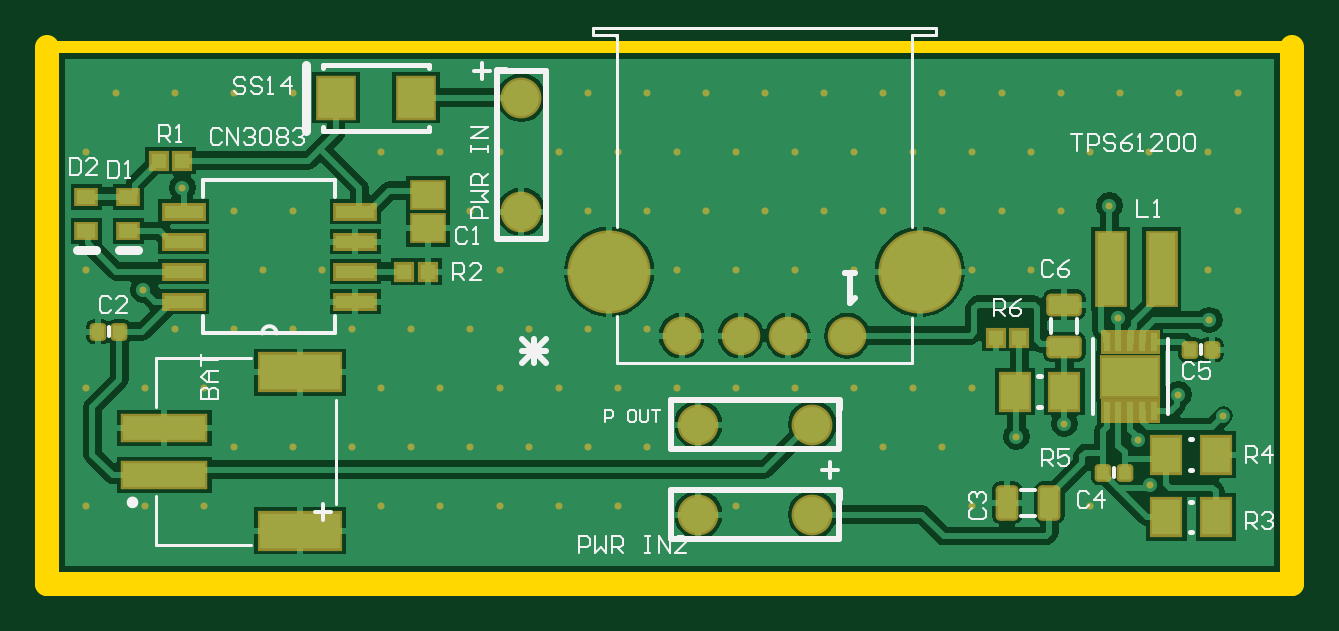
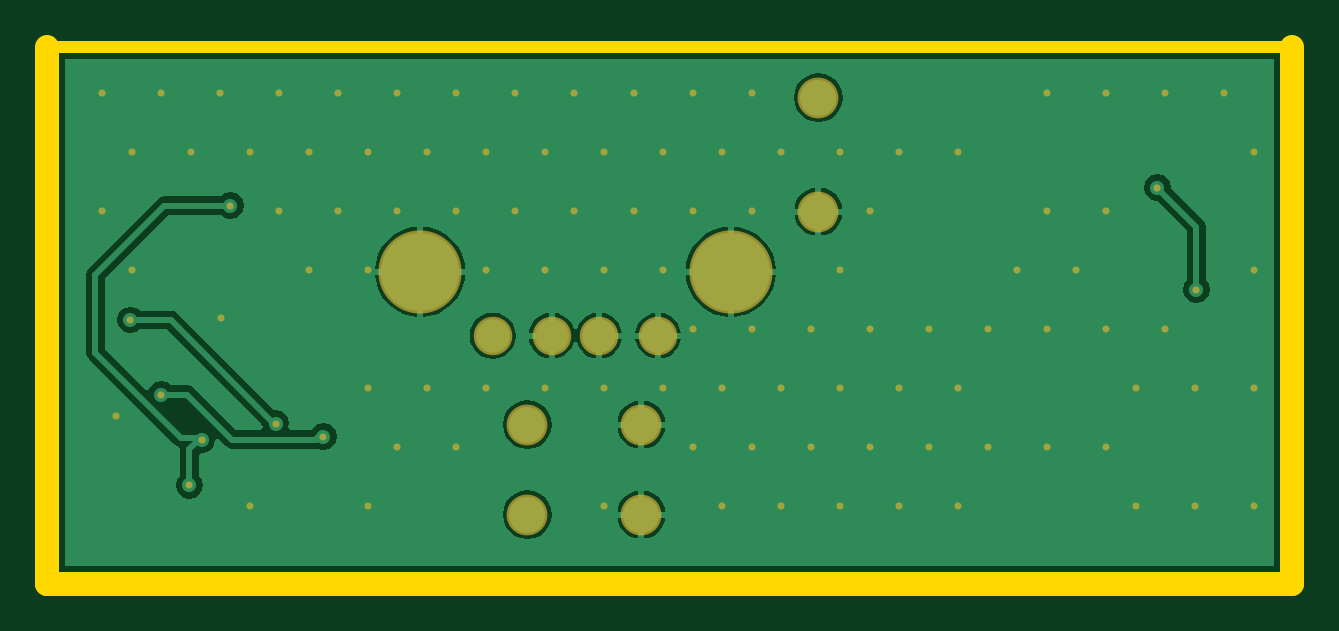
Circuit board: 10 layer files. Board 52.7 x 22.7 mm.
- bottom_copper: solarlipocharger.GBL (14352 bytes)
- bottom_silk: solarlipocharger.GBO (268 bytes)
- paste: solarlipocharger.GBP (266 bytes)
- bottom_mask: solarlipocharger.GBS (3112 bytes)
- outline: solarlipocharger.GKO (629 bytes)
- outline: solarlipocharger.GM1 (271 bytes)
- top_copper: solarlipocharger.GTL (28703 bytes)
- top_silk: solarlipocharger.GTO (10646 bytes)
- paste: solarlipocharger.GTP (2943 bytes)
- top_mask: solarlipocharger.GTS (5784 bytes)

=== bottom_copper: solarlipocharger.GBL (14352 bytes, source omitted) ===
=== bottom_silk: solarlipocharger.GBO ===
G04*
G04 #@! TF.GenerationSoftware,Altium Limited,Altium Designer,21.2.0 (30)*
G04*
G04 Layer_Color=32896*
%FSLAX25Y25*%
%MOIN*%
G70*
G04*
G04 #@! TF.SameCoordinates,9EB53224-002F-4CA6-BEF0-4101847B7537*
G04*
G04*
G04 #@! TF.FilePolarity,Positive*
G04*
G01*
G75*
M02*

=== paste: solarlipocharger.GBP ===
G04*
G04 #@! TF.GenerationSoftware,Altium Limited,Altium Designer,21.2.0 (30)*
G04*
G04 Layer_Color=128*
%FSLAX25Y25*%
%MOIN*%
G70*
G04*
G04 #@! TF.SameCoordinates,9EB53224-002F-4CA6-BEF0-4101847B7537*
G04*
G04*
G04 #@! TF.FilePolarity,Positive*
G04*
G01*
G75*
M02*

=== bottom_mask: solarlipocharger.GBS ===
G04*
G04 #@! TF.GenerationSoftware,Altium Limited,Altium Designer,21.2.0 (30)*
G04*
G04 Layer_Color=16711935*
%FSLAX25Y25*%
%MOIN*%
G70*
G04*
G04 #@! TF.SameCoordinates,9EB53224-002F-4CA6-BEF0-4101847B7537*
G04*
G04*
G04 #@! TF.FilePolarity,Negative*
G04*
G01*
G75*
%ADD46C,0.13855*%
%ADD47C,0.06422*%
%ADD48C,0.06800*%
%ADD49C,0.01181*%
D46*
X402134Y423000D02*
D03*
X453866D02*
D03*
D47*
X414221Y412331D02*
D03*
X424063D02*
D03*
X431937D02*
D03*
X441780D02*
D03*
D48*
X436000Y397500D02*
D03*
X417000D02*
D03*
X387500Y433000D02*
D03*
Y452000D02*
D03*
X436000Y382500D02*
D03*
X417000D02*
D03*
D49*
X506890Y452756D02*
D03*
X501968Y442913D02*
D03*
X506890Y433071D02*
D03*
X501968Y423228D02*
D03*
X497047Y452756D02*
D03*
X492126Y442913D02*
D03*
X487205Y452756D02*
D03*
X482283Y442913D02*
D03*
Y383858D02*
D03*
X477362Y452756D02*
D03*
X472441Y442913D02*
D03*
X477362Y433071D02*
D03*
X472441Y423228D02*
D03*
X467520Y452756D02*
D03*
X462598Y442913D02*
D03*
X467520Y433071D02*
D03*
X462598Y423228D02*
D03*
Y403543D02*
D03*
Y383858D02*
D03*
X457677Y452756D02*
D03*
X452756Y442913D02*
D03*
X457677Y433071D02*
D03*
X452756Y403543D02*
D03*
X457677Y393701D02*
D03*
X447835Y452756D02*
D03*
X442913Y442913D02*
D03*
X447835Y433071D02*
D03*
X442913Y423228D02*
D03*
Y403543D02*
D03*
X447835Y393701D02*
D03*
X437992Y452756D02*
D03*
X433071Y442913D02*
D03*
X437992Y433071D02*
D03*
X433071Y423228D02*
D03*
Y403543D02*
D03*
X428150Y452756D02*
D03*
X423228Y442913D02*
D03*
X428150Y433071D02*
D03*
X423228Y423228D02*
D03*
Y403543D02*
D03*
Y383858D02*
D03*
X418307Y452756D02*
D03*
X413386Y442913D02*
D03*
X418307Y433071D02*
D03*
X413386Y423228D02*
D03*
Y403543D02*
D03*
X408465Y452756D02*
D03*
X403543Y442913D02*
D03*
X408465Y433071D02*
D03*
Y413386D02*
D03*
X403543Y403543D02*
D03*
X408465Y393701D02*
D03*
X403543Y383858D02*
D03*
X398622Y452756D02*
D03*
X393701Y442913D02*
D03*
X398622Y433071D02*
D03*
Y413386D02*
D03*
X393701Y403543D02*
D03*
X398622Y393701D02*
D03*
X393701Y383858D02*
D03*
X383858Y442913D02*
D03*
Y423228D02*
D03*
X388779Y413386D02*
D03*
X383858Y403543D02*
D03*
X388779Y393701D02*
D03*
X383858Y383858D02*
D03*
X374016Y442913D02*
D03*
X378937Y433071D02*
D03*
Y413386D02*
D03*
X374016Y403543D02*
D03*
X378937Y393701D02*
D03*
X374016Y383858D02*
D03*
X364173Y442913D02*
D03*
X369094Y413386D02*
D03*
X364173Y403543D02*
D03*
X369094Y393701D02*
D03*
X364173Y383858D02*
D03*
X354331Y423228D02*
D03*
X359252Y413386D02*
D03*
Y393701D02*
D03*
X349410Y452756D02*
D03*
Y433071D02*
D03*
X344488Y423228D02*
D03*
X349410Y413386D02*
D03*
Y393701D02*
D03*
X339567Y452756D02*
D03*
Y433071D02*
D03*
Y413386D02*
D03*
X334646Y403543D02*
D03*
X339567Y393701D02*
D03*
X334646Y383858D02*
D03*
X329724Y452756D02*
D03*
Y413386D02*
D03*
X324803Y403543D02*
D03*
Y383858D02*
D03*
X319882Y452756D02*
D03*
X314961Y442913D02*
D03*
Y423228D02*
D03*
Y403543D02*
D03*
Y383858D02*
D03*
X331000Y437000D02*
D03*
X324500Y420000D02*
D03*
X477969Y397681D02*
D03*
X497000Y402500D02*
D03*
X502151Y414946D02*
D03*
X504500Y399000D02*
D03*
X470000Y395500D02*
D03*
X485500Y434000D02*
D03*
X487000Y415315D02*
D03*
X490220Y394999D02*
D03*
X492326Y387388D02*
D03*
M02*

=== outline: solarlipocharger.GKO ===
G04*
G04 #@! TF.GenerationSoftware,Altium Limited,Altium Designer,21.2.0 (30)*
G04*
G04 Layer_Color=16711935*
%FSLAX25Y25*%
%MOIN*%
G70*
G04*
G04 #@! TF.SameCoordinates,9EB53224-002F-4CA6-BEF0-4101847B7537*
G04*
G04*
G04 #@! TF.FilePolarity,Positive*
G04*
G01*
G75*
%ADD55C,0.01968*%
%ADD56C,0.03937*%
D55*
X308500Y371000D02*
Y460500D01*
X516000Y460500D01*
Y371000D02*
Y460500D01*
X308500Y371000D02*
X516000Y371000D01*
X308500Y371000D02*
Y460500D01*
X516000Y371000D02*
Y460500D01*
X308500Y371000D02*
X516000Y371000D01*
D56*
X308500Y371000D02*
Y460500D01*
X516000Y371000D02*
Y460500D01*
X308500Y371000D02*
X516000Y371000D01*
M02*

=== outline: solarlipocharger.GM1 ===
G04*
G04 #@! TF.GenerationSoftware,Altium Limited,Altium Designer,21.2.0 (30)*
G04*
G04 Layer_Color=16711935*
%FSLAX25Y25*%
%MOIN*%
G70*
G04*
G04 #@! TF.SameCoordinates,9EB53224-002F-4CA6-BEF0-4101847B7537*
G04*
G04*
G04 #@! TF.FilePolarity,Positive*
G04*
G01*
G75*
M02*

=== top_copper: solarlipocharger.GTL (28703 bytes, source omitted) ===
=== top_silk: solarlipocharger.GTO (10646 bytes, source omitted) ===
=== paste: solarlipocharger.GTP (2943 bytes, source withheld) ===
=== top_mask: solarlipocharger.GTS ===
G04*
G04 #@! TF.GenerationSoftware,Altium Limited,Altium Designer,21.2.0 (30)*
G04*
G04 Layer_Color=8388736*
%FSLAX25Y25*%
%MOIN*%
G70*
G04*
G04 #@! TF.SameCoordinates,9EB53224-002F-4CA6-BEF0-4101847B7537*
G04*
G04*
G04 #@! TF.FilePolarity,Negative*
G04*
G01*
G75*
%ADD32R,0.14186X0.06706*%
%ADD33R,0.14580X0.04737*%
%ADD34R,0.07300X0.03000*%
%ADD35R,0.06115X0.05131*%
%ADD36R,0.03950X0.03162*%
%ADD37R,0.06784X0.07414*%
%ADD38R,0.03359X0.03359*%
G04:AMPARAMS|DCode=39|XSize=29.65mil|YSize=27.69mil|CornerRadius=6.46mil|HoleSize=0mil|Usage=FLASHONLY|Rotation=270.000|XOffset=0mil|YOffset=0mil|HoleType=Round|Shape=RoundedRectangle|*
%AMROUNDEDRECTD39*
21,1,0.02965,0.01476,0,0,270.0*
21,1,0.01673,0.02769,0,0,270.0*
1,1,0.01292,-0.00738,-0.00837*
1,1,0.01292,-0.00738,0.00837*
1,1,0.01292,0.00738,0.00837*
1,1,0.01292,0.00738,-0.00837*
%
%ADD39ROUNDEDRECTD39*%
G04:AMPARAMS|DCode=40|XSize=59.18mil|YSize=37.92mil|CornerRadius=7.74mil|HoleSize=0mil|Usage=FLASHONLY|Rotation=180.000|XOffset=0mil|YOffset=0mil|HoleType=Round|Shape=RoundedRectangle|*
%AMROUNDEDRECTD40*
21,1,0.05918,0.02244,0,0,180.0*
21,1,0.04370,0.03792,0,0,180.0*
1,1,0.01548,-0.02185,0.01122*
1,1,0.01548,0.02185,0.01122*
1,1,0.01548,0.02185,-0.01122*
1,1,0.01548,-0.02185,-0.01122*
%
%ADD40ROUNDEDRECTD40*%
%ADD41R,0.05524X0.06706*%
G04:AMPARAMS|DCode=42|XSize=59.18mil|YSize=37.92mil|CornerRadius=7.74mil|HoleSize=0mil|Usage=FLASHONLY|Rotation=270.000|XOffset=0mil|YOffset=0mil|HoleType=Round|Shape=RoundedRectangle|*
%AMROUNDEDRECTD42*
21,1,0.05918,0.02244,0,0,270.0*
21,1,0.04370,0.03792,0,0,270.0*
1,1,0.01548,-0.01122,-0.02185*
1,1,0.01548,-0.01122,0.02185*
1,1,0.01548,0.01122,0.02185*
1,1,0.01548,0.01122,-0.02185*
%
%ADD42ROUNDEDRECTD42*%
%ADD43R,0.05288X0.12808*%
%ADD44R,0.10200X0.07300*%
%ADD45R,0.02000X0.04000*%
%ADD46C,0.13855*%
%ADD47C,0.06422*%
%ADD48C,0.06800*%
%ADD49C,0.01181*%
D32*
X350638Y379811D02*
D03*
Y406189D02*
D03*
D33*
X328000Y389063D02*
D03*
Y396937D02*
D03*
D34*
X331200Y418000D02*
D03*
Y423000D02*
D03*
Y428000D02*
D03*
Y433000D02*
D03*
X359800D02*
D03*
Y428000D02*
D03*
Y423000D02*
D03*
Y418000D02*
D03*
D35*
X372000Y435713D02*
D03*
Y430201D02*
D03*
D36*
X322000Y435500D02*
D03*
Y429791D02*
D03*
X315000Y435500D02*
D03*
Y429791D02*
D03*
D37*
X356614Y452000D02*
D03*
X370000D02*
D03*
D38*
X331000Y441500D02*
D03*
X327063D02*
D03*
X368000Y423000D02*
D03*
X371937D02*
D03*
X466563Y412000D02*
D03*
X470500D02*
D03*
D39*
X316957Y413000D02*
D03*
X320500D02*
D03*
X499000Y410000D02*
D03*
X502543D02*
D03*
X484500Y389500D02*
D03*
X488043D02*
D03*
D40*
X478000Y410453D02*
D03*
Y417500D02*
D03*
D41*
X469732Y403000D02*
D03*
X478000D02*
D03*
X503268Y382090D02*
D03*
X495000D02*
D03*
Y392500D02*
D03*
X503268D02*
D03*
D42*
X475500Y384500D02*
D03*
X468453D02*
D03*
D43*
X485748Y423500D02*
D03*
X494252D02*
D03*
D44*
X489000Y405500D02*
D03*
D45*
X492900Y399700D02*
D03*
X491000D02*
D03*
X489000D02*
D03*
X487000D02*
D03*
X485100D02*
D03*
Y411300D02*
D03*
X487000D02*
D03*
X489000D02*
D03*
X491000D02*
D03*
X492900D02*
D03*
D46*
X402134Y423000D02*
D03*
X453866D02*
D03*
D47*
X414221Y412331D02*
D03*
X424063D02*
D03*
X431937D02*
D03*
X441780D02*
D03*
D48*
X436000Y397500D02*
D03*
X417000D02*
D03*
X387500Y433000D02*
D03*
Y452000D02*
D03*
X436000Y382500D02*
D03*
X417000D02*
D03*
D49*
X506890Y452756D02*
D03*
X501968Y442913D02*
D03*
X506890Y433071D02*
D03*
X501968Y423228D02*
D03*
X497047Y452756D02*
D03*
X492126Y442913D02*
D03*
X487205Y452756D02*
D03*
X482283Y442913D02*
D03*
Y383858D02*
D03*
X477362Y452756D02*
D03*
X472441Y442913D02*
D03*
X477362Y433071D02*
D03*
X472441Y423228D02*
D03*
X467520Y452756D02*
D03*
X462598Y442913D02*
D03*
X467520Y433071D02*
D03*
X462598Y423228D02*
D03*
Y403543D02*
D03*
Y383858D02*
D03*
X457677Y452756D02*
D03*
X452756Y442913D02*
D03*
X457677Y433071D02*
D03*
X452756Y403543D02*
D03*
X457677Y393701D02*
D03*
X447835Y452756D02*
D03*
X442913Y442913D02*
D03*
X447835Y433071D02*
D03*
X442913Y423228D02*
D03*
Y403543D02*
D03*
X447835Y393701D02*
D03*
X437992Y452756D02*
D03*
X433071Y442913D02*
D03*
X437992Y433071D02*
D03*
X433071Y423228D02*
D03*
Y403543D02*
D03*
X428150Y452756D02*
D03*
X423228Y442913D02*
D03*
X428150Y433071D02*
D03*
X423228Y423228D02*
D03*
Y403543D02*
D03*
Y383858D02*
D03*
X418307Y452756D02*
D03*
X413386Y442913D02*
D03*
X418307Y433071D02*
D03*
X413386Y423228D02*
D03*
Y403543D02*
D03*
X408465Y452756D02*
D03*
X403543Y442913D02*
D03*
X408465Y433071D02*
D03*
Y413386D02*
D03*
X403543Y403543D02*
D03*
X408465Y393701D02*
D03*
X403543Y383858D02*
D03*
X398622Y452756D02*
D03*
X393701Y442913D02*
D03*
X398622Y433071D02*
D03*
Y413386D02*
D03*
X393701Y403543D02*
D03*
X398622Y393701D02*
D03*
X393701Y383858D02*
D03*
X383858Y442913D02*
D03*
Y423228D02*
D03*
X388779Y413386D02*
D03*
X383858Y403543D02*
D03*
X388779Y393701D02*
D03*
X383858Y383858D02*
D03*
X374016Y442913D02*
D03*
X378937Y433071D02*
D03*
Y413386D02*
D03*
X374016Y403543D02*
D03*
X378937Y393701D02*
D03*
X374016Y383858D02*
D03*
X364173Y442913D02*
D03*
X369094Y413386D02*
D03*
X364173Y403543D02*
D03*
X369094Y393701D02*
D03*
X364173Y383858D02*
D03*
X354331Y423228D02*
D03*
X359252Y413386D02*
D03*
Y393701D02*
D03*
X349410Y452756D02*
D03*
Y433071D02*
D03*
X344488Y423228D02*
D03*
X349410Y413386D02*
D03*
Y393701D02*
D03*
X339567Y452756D02*
D03*
Y433071D02*
D03*
Y413386D02*
D03*
X334646Y403543D02*
D03*
X339567Y393701D02*
D03*
X334646Y383858D02*
D03*
X329724Y452756D02*
D03*
Y413386D02*
D03*
X324803Y403543D02*
D03*
Y383858D02*
D03*
X319882Y452756D02*
D03*
X314961Y442913D02*
D03*
Y423228D02*
D03*
Y403543D02*
D03*
Y383858D02*
D03*
X331000Y437000D02*
D03*
X324500Y420000D02*
D03*
X477969Y397681D02*
D03*
X497000Y402500D02*
D03*
X502151Y414946D02*
D03*
X504500Y399000D02*
D03*
X470000Y395500D02*
D03*
X485500Y434000D02*
D03*
X487000Y415315D02*
D03*
X490220Y394999D02*
D03*
X492326Y387388D02*
D03*
M02*

